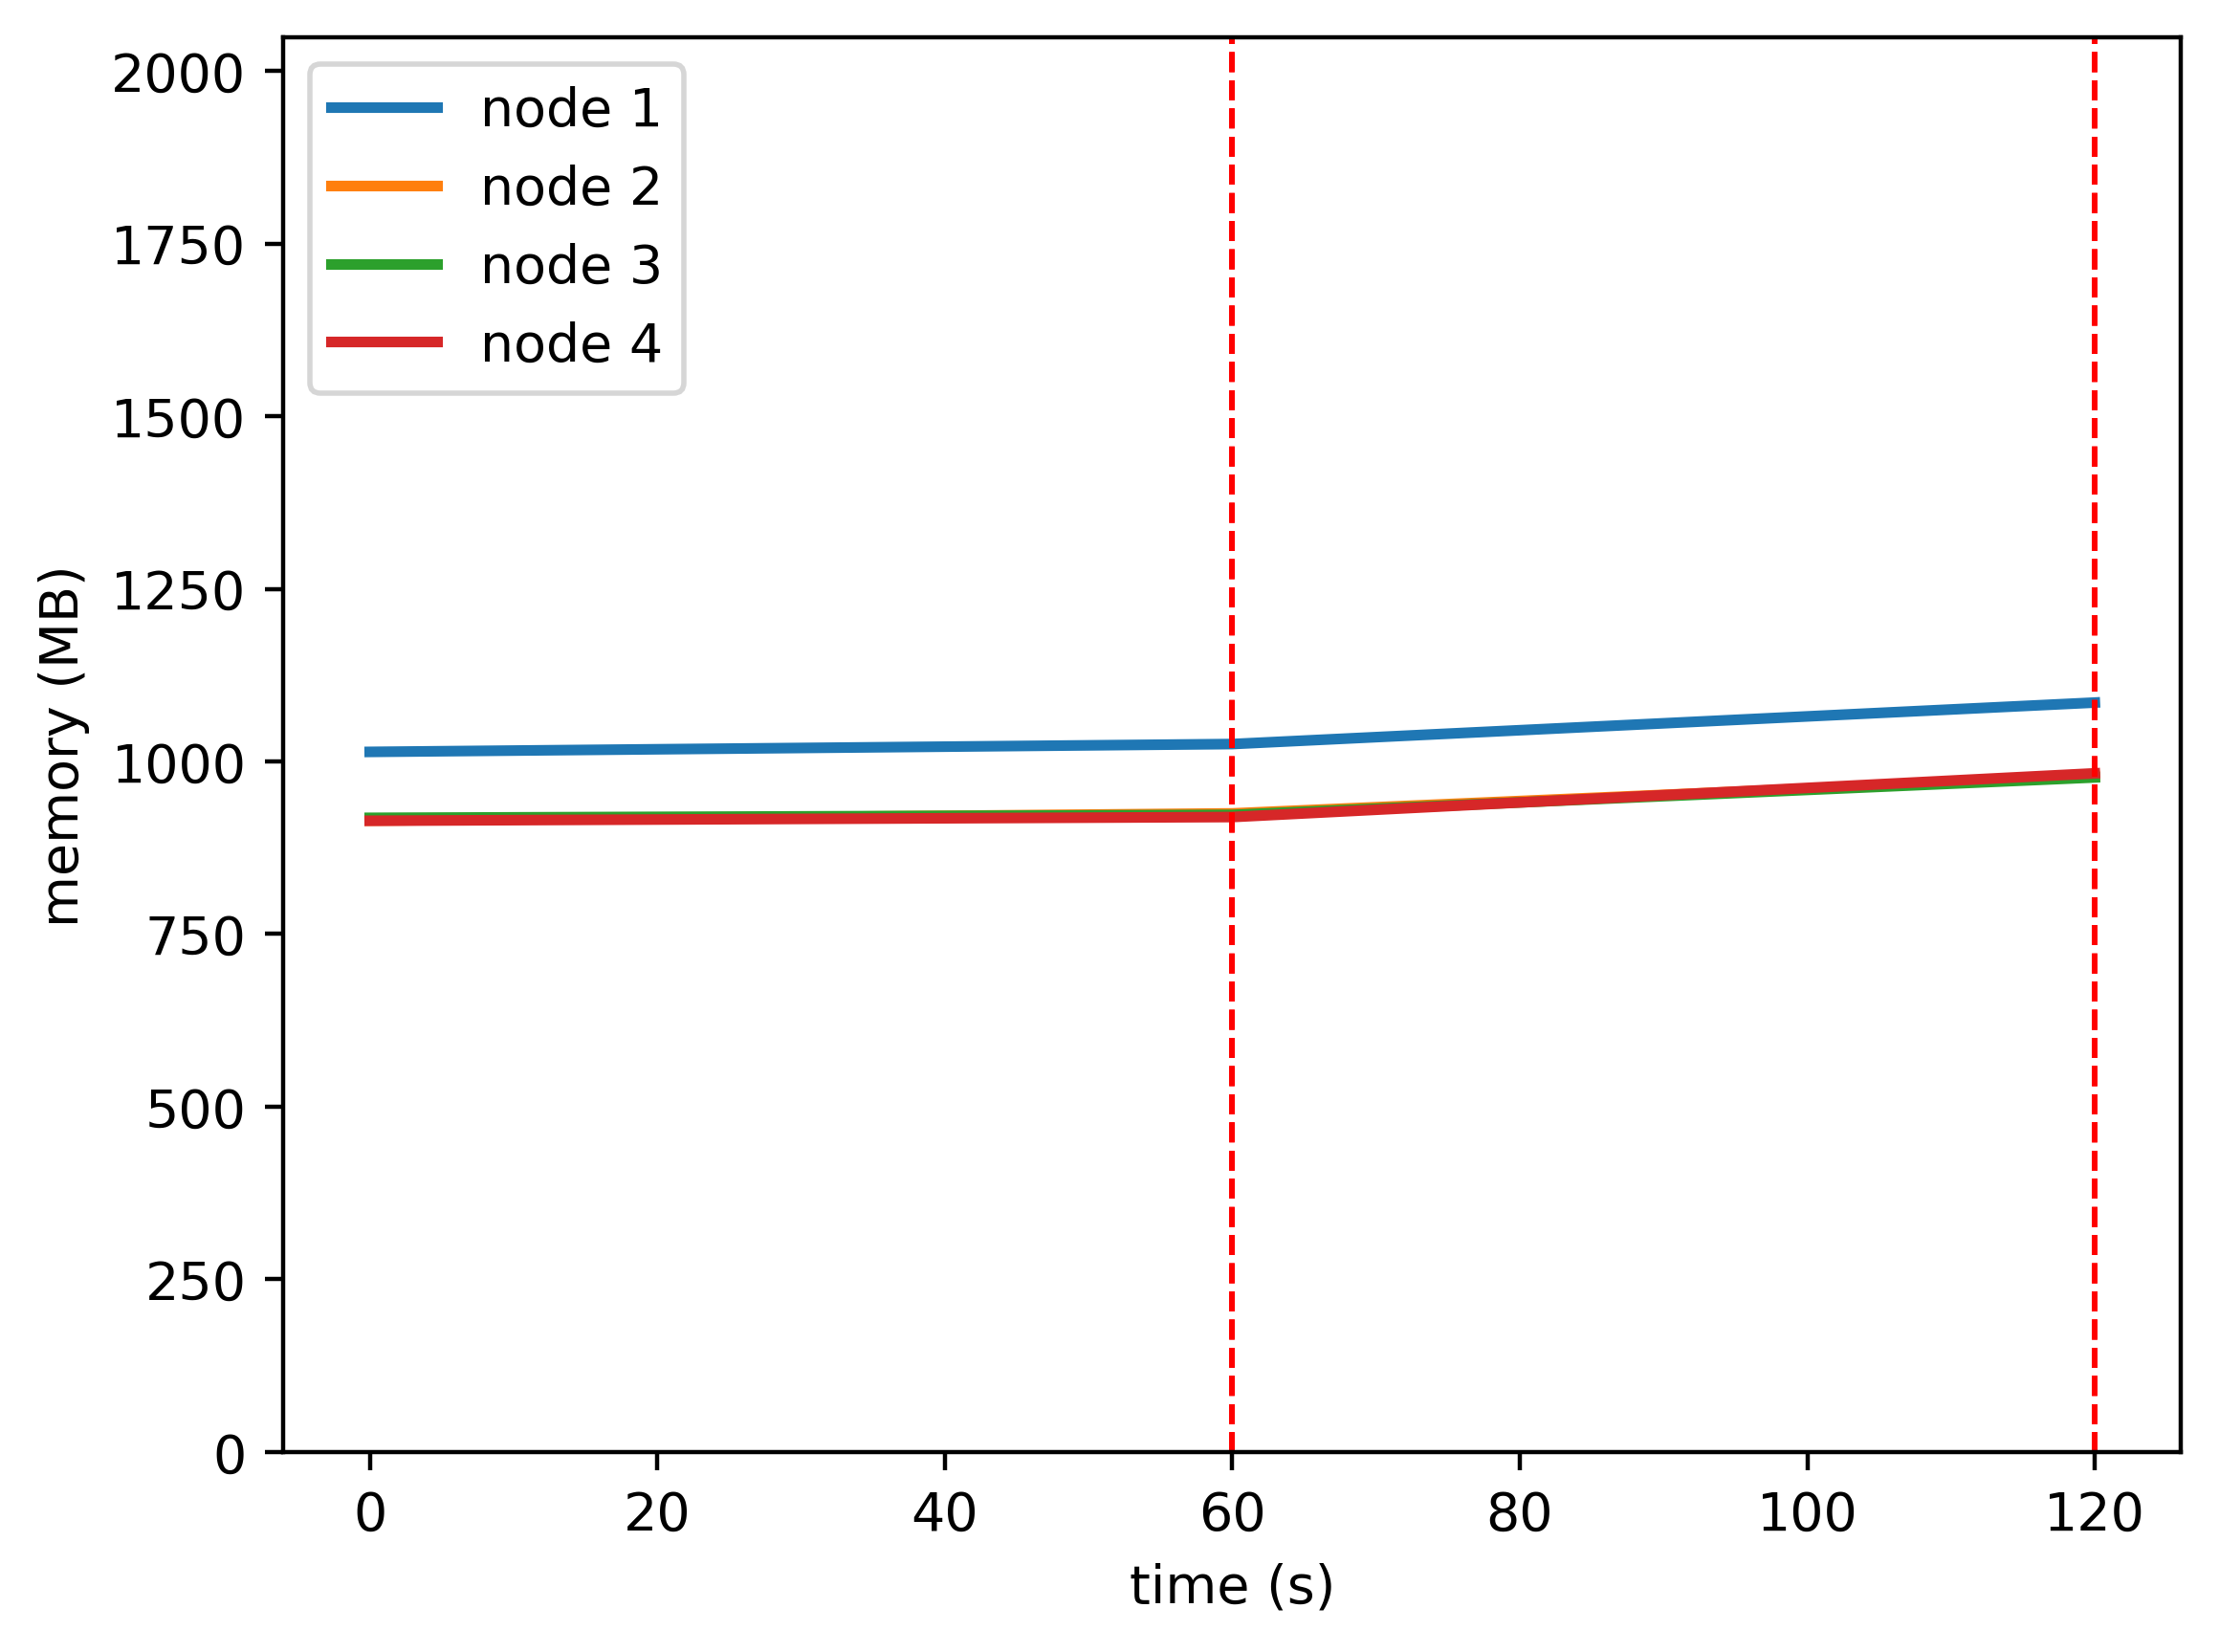

Values plotted in this chart, from the file beside it:
timestamp, ppgcc-m02, ppgcc-m02 pod amount, ppgcc-m03, ppgcc-m03 pod amount, ppgcc-m04, ppgcc-m04 pod amount, ppgcc-m05, ppgcc-m05 pod amount
0, 1038180, 2, 936264, 2, 940368, 2, 936012, 2
60, 1049796, 2, 946956, 2, 944724, 2, 941556, 2
120, 1111308, 2, 1002000, 2, 1000296, 2, 1006368, 2
180, 1111044, 1, 977204, 1, 1078176, 3, 1097116, 3
